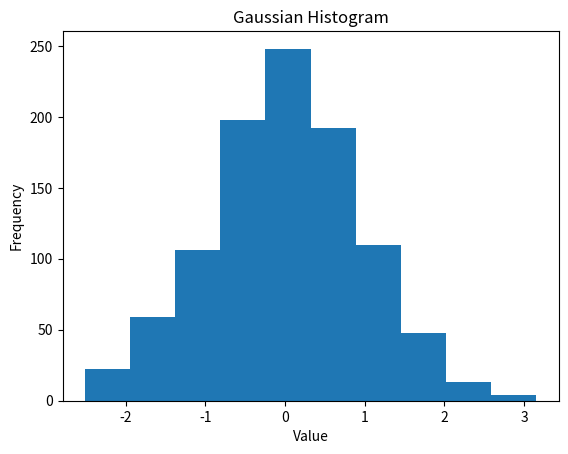

Python code for this plot:
import matplotlib.pyplot as plt
from numpy.random import normal
gaussian_numbers = normal(size=1000)
print (gaussian_numbers[1]) 
plt.hist(gaussian_numbers)
plt.title("Gaussian Histogram")
plt.xlabel("Value")
plt.ylabel("Frequency")
plt.show()
